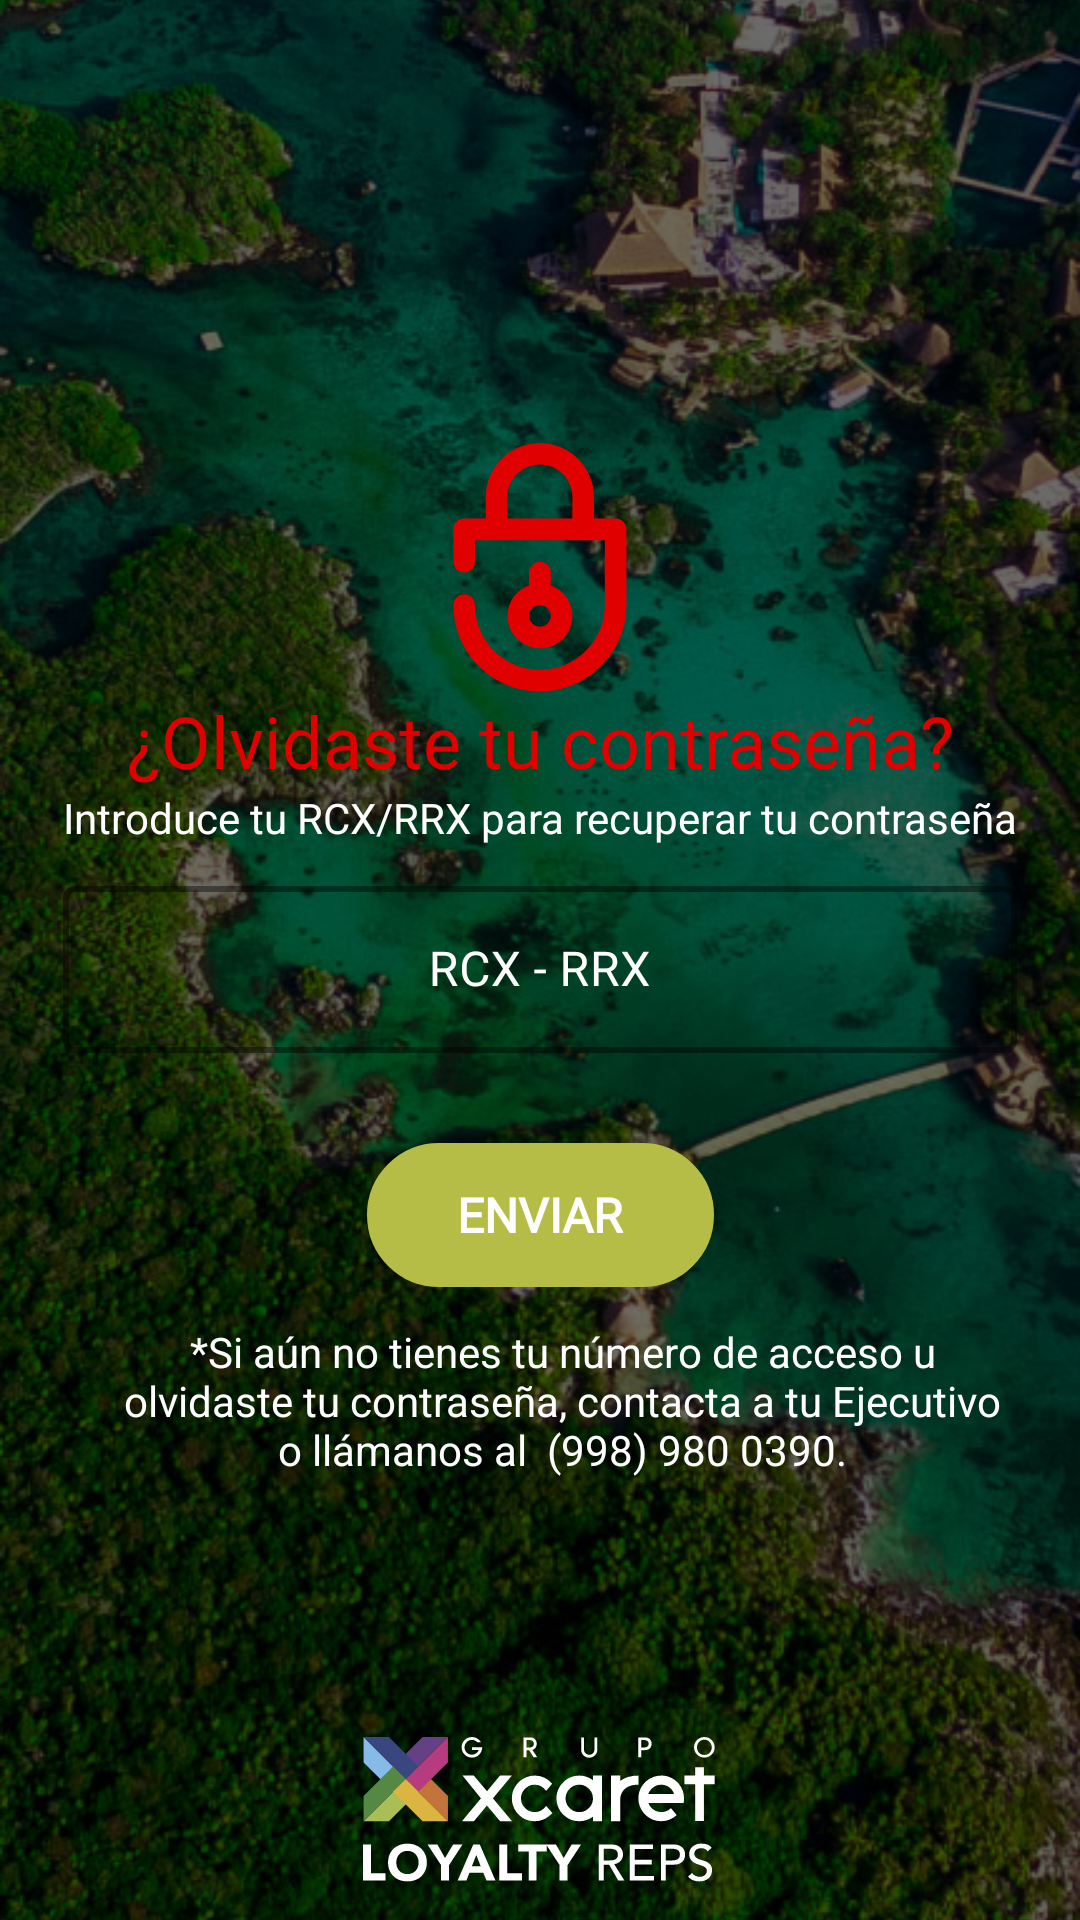

Write the Android layout XML for this screen, with the resource values it uses.
<!-- AndroidManifest.xml: application theme Theme.LoyaltyV2 -->
<!-- res/layout/reset_password.xml -->
<?xml version="1.0" encoding="utf-8"?>
<FrameLayout     xmlns:android="http://schemas.android.com/apk/res/android"
    xmlns:app="http://schemas.android.com/apk/res-auto"
    xmlns:tools="http://schemas.android.com/tools"
    android:layout_width="match_parent"
    android:layout_height="match_parent"
    tools:context=".view.login.ui.LoginActivity">
    <ImageView
        android:layout_width="match_parent"
        android:layout_height="match_parent"
        android:src="@drawable/bg_login"
        android:contentDescription="@string/content_bg_login"
        android:scaleType="centerCrop"/>
    <View
        android:layout_width="match_parent"
        android:layout_height="match_parent"
        android:background="@drawable/bg_transparency_black"
        />
    <androidx.constraintlayout.widget.ConstraintLayout
        android:background="@color/transparent"
        android:layout_width="match_parent"
        android:layout_height="match_parent">


        <androidx.constraintlayout.widget.ConstraintLayout
            android:layout_width="wrap_content"
            android:layout_height="wrap_content"
            app:layout_constraintStart_toStartOf="parent"
            app:layout_constraintEnd_toEndOf="parent"
            app:layout_constraintTop_toTopOf="parent"
            app:layout_constraintBottom_toBottomOf="parent"
            app:layout_constraintWidth_max="400dp">

            <androidx.appcompat.widget.AppCompatImageView
                android:id="@+id/img_lock"
                android:src="@drawable/lock"
                app:layout_constraintStart_toStartOf="parent"
                app:layout_constraintEnd_toEndOf="parent"
                app:layout_constraintTop_toTopOf="parent"
                android:layout_width="wrap_content"
                android:layout_height="wrap_content"
                />

            <TextView
                android:id="@+id/txt_forgot_rcx"
                android:layout_width="wrap_content"
                android:layout_height="wrap_content"
                android:text="@string/forgot_your_password"
                android:textColor="@color/red"
                android:textSize="@dimen/title"
                app:layout_constraintStart_toStartOf="parent"
                app:layout_constraintEnd_toEndOf="parent"
                app:layout_constraintTop_toBottomOf="@id/img_lock"
                android:layout_marginBottom="@dimen/margin_default"
                />

            <TextView
                android:id="@+id/txt_forgot_description"
                android:layout_width="wrap_content"
                android:layout_height="wrap_content"
                android:text="@string/forgot_your_password_instructions"
                android:textColor="@color/white"
                android:textSize="@dimen/small_text"
                app:layout_constraintStart_toStartOf="parent"
                app:layout_constraintEnd_toEndOf="parent"
                app:layout_constraintTop_toBottomOf="@id/txt_forgot_rcx"
                android:layout_marginBottom="@dimen/margin_default"
                />

            <LinearLayout
                android:id="@+id/login_form_container"
                android:layout_width="0dp"
                android:layout_height="wrap_content"
                android:orientation="vertical"
                android:layout_marginTop="@dimen/margin_short"
                app:layout_constraintTop_toBottomOf="@+id/txt_forgot_description"
                app:layout_constraintStart_toStartOf="parent"
                app:layout_constraintEnd_toEndOf="parent">

                <com.google.android.material.textfield.TextInputLayout
                    android:id="@+id/rcx_field"
                    android:layout_width="match_parent"
                    android:layout_height="wrap_content"
                    app:errorEnabled="false"
                    app:hintTextColor="@color/white"
                    android:textColorHint="@color/white"
                    style="@style/login_input"
                    android:layout_gravity="top|start"
                    >

                    <com.google.android.material.textfield.TextInputEditText
                        android:id="@+id/mRCX"
                        style="@style/EditInputStyle"
                        android:layout_width="match_parent"
                        android:layout_height="wrap_content"
                        android:hint="@string/hint_forgot_rcx"
                        android:imeActionId="3"
                        android:imeOptions="actionUnspecified"
                        android:inputType="textCapCharacters"
                        android:maxLength="10"
                        android:gravity="center"
                        app:boxBackgroundColor="@color/white_aplha"
                        />


                </com.google.android.material.textfield.TextInputLayout>
                <TextView
                    android:id="@+id/login_error_credentials"
                    android:layout_width="match_parent"
                    android:layout_height="wrap_content"
                    android:text="@string/error_login_retrieve"
                    android:textSize="@dimen/small_text"
                    android:textAlignment="center"
                    android:layout_marginTop="@dimen/margin_short"
                    android:padding="@dimen/margin_default"
                    android:background="@color/design_default_color_error"
                    android:textColor="@color/white"
                    android:visibility="gone"/>
                <TextView
                    android:id="@+id/retrieve_error_credentials"
                    android:layout_width="match_parent"
                    android:layout_height="wrap_content"
                    android:text=""
                    android:textSize="@dimen/small_text"
                    android:textAlignment="center"
                    android:layout_marginTop="@dimen/margin_short"
                    android:padding="@dimen/margin_default"
                    android:background="@color/design_default_color_error"
                    android:textColor="@color/white"
                    android:visibility="gone"/>
            </LinearLayout>
            <androidx.appcompat.widget.AppCompatButton
                android:id="@+id/retrieve_button"
                android:layout_width="wrap_content"
                android:layout_height="wrap_content"
                android:enabled="true"
                android:text="@string/send"
                android:paddingStart="@dimen/margin30"
                android:paddingEnd="@dimen/margin30"
                android:layout_below="@+id/login_form_container"
                app:layout_constraintStart_toStartOf="@+id/login_form_container"
                app:layout_constraintEnd_toEndOf="@+id/login_form_container"
                style="@style/GreenButtonStyle"
                android:background="@drawable/button_green"
                android:layout_marginTop="30dp"
                android:layout_marginBottom="30dp"
                app:layout_constraintTop_toBottomOf="@+id/login_form_container"
                />

            <TextView
                android:layout_marginStart="@dimen/margin15"
                android:id="@+id/login_notice"
                android:layout_width="0dp"
                android:layout_height="wrap_content"
                android:layout_marginTop="@dimen/margin_default"
                android:text="@string/login_information"
                android:textColor="@color/white"
                android:textAlignment="center"
                app:layout_constraintBottom_toBottomOf="parent"
                app:layout_constraintTop_toBottomOf="@+id/retrieve_button"
                app:layout_constraintStart_toStartOf="parent"
                app:layout_constraintEnd_toEndOf="parent"

                app:layout_constraintVertical_bias="1.0" />
        </androidx.constraintlayout.widget.ConstraintLayout>



        <ImageView
            android:contentDescription="@string/content_logo_loyalty"
            android:layout_width="wrap_content"
            android:layout_height="wrap_content"
            app:layout_constraintBottom_toBottomOf="parent"
            android:src="@drawable/logo_loyalty_reps"
            android:layout_marginBottom="@dimen/margin_default"
            app:layout_constraintStart_toStartOf="parent"
            app:layout_constraintEnd_toEndOf="parent"
            />
    </androidx.constraintlayout.widget.ConstraintLayout>
</FrameLayout >
<!-- resources referenced by this layout -->
<resources>
  <color name="red">#E00000</color>
  <color name="transparent">#00928D8C</color>
  <color name="white">#FFFFFFFF</color>
  <color name="white_aplha">#41FFFFFF</color>
  <dimen name="margin15">15dp</dimen>
  <dimen name="margin30">30dp</dimen>
  <dimen name="margin_default">12dp</dimen>
  <dimen name="margin_short">8dp</dimen>
  <dimen name="small_text">14sp</dimen>
  <dimen name="title">24sp</dimen>
  <!-- drawable bg_transparency_black (drawable) -->
  <?xml version="1.0" encoding="utf-8"?>
  <shape xmlns:android="http://schemas.android.com/apk/res/android"
      android:shape="rectangle">
      <solid android:color="#92000000"/>
  </shape>
  <!-- drawable button_green (drawable) -->
  <?xml version="1.0" encoding="UTF-8"?>
  <shape	android:shape="rectangle"
      xmlns:android="http://schemas.android.com/apk/res/android">
      <corners android:radius="@dimen/margin50" />
      <solid	android:color="@color/btn_green" />
      
      <stroke android:width="@dimen/margin2" android:color="@color/btn_green"/>
  </shape>
  <string name="content_bg_login">bg_login\n</string>
  <string name="content_logo_loyalty">Logo Loyalty Reps</string>
  <string name="error_login_retrieve">Campo RCX/RRX obligatorio</string>
  <string name="forgot_your_password">¿Olvidaste tu contraseña?</string>
  <string name="forgot_your_password_instructions">Introduce tu RCX/RRX para recuperar tu contraseña</string>
  <string name="hint_forgot_rcx">RCX - RRX</string>
  <string name="login_information">*Si aún no tienes tu número de acceso u olvidaste tu contraseña, contacta a tu Ejecutivo <br />       o llámanos al <br /> (998) 980 0390.</string>
  <string name="send">Enviar</string>
  <style name="EditInputStyle" parent="">
          <item name="android:maxLines">1</item>
          <item name="android:singleLine">true</item>
          <item name="android:textSize">@dimen/general_text</item>
          <item name="android:fontFamily">@font/roboto</item>
          <item name="android:textColor">@color/white</item>
          <item name="android:textColorHighlight">@color/white</item>
          <item name="backgroundColor">@color/white_aplha</item>
          <item name="android:textCursorDrawable">@drawable/color_cursor_white</item>
      </style>
  <style name="login_input" parent="Widget.MaterialComponents.TextInputLayout.OutlinedBox">
          <item name="boxStrokeColor">@color/bg_inputtext_login</item>
          <item name="boxStrokeWidth">2dp</item>
          <item name="backgroundTint">@color/white</item>
          <item name="errorTextColor">@color/white</item>
          <item name="cursorErrorColor">@color/white</item>
      </style>
  <style name="Theme.LoyaltyV2" parent="Base.Theme.LoyaltyV2">
  
      </style>
  <dimen name="margin50">50dp</dimen>
  <color name="btn_green">#b5bd47</color>
  <dimen name="margin2">2dp</dimen>
  <dimen name="general_text">16sp</dimen>
  <!-- drawable color_cursor_white (drawable) -->
  <?xml version="1.0" encoding="utf-8"?>
  <shape xmlns:android="http://schemas.android.com/apk/res/android"
      xmlns:tools="http://schemas.android.com/tools"
      android:shape="rectangle">
      <size android:width="2dp"/>
      <solid android:color="@color/bg_inputtext_login" tools:override="true" />
  </shape>
  <!-- drawable button_disabled (drawable) -->
  <?xml version="1.0" encoding="UTF-8"?>
  <shape	android:shape="rectangle"
      xmlns:android="http://schemas.android.com/apk/res/android">
      <corners android:radius="10pt" />
      <solid	android:color="#aaaaaa" />
      <padding android:left="@dimen/margin50" android:right="@dimen/margin50" />
  </shape>
  <style name="Base.Theme.LoyaltyV2" parent="Theme.Material3.DayNight.NoActionBar">
          
          
          <item name="colorPrimary">@color/colorPrimary</item>
          <item name="colorPrimaryVariant">@color/colorPrimaryDark</item>
          <item name="colorOnPrimary">@color/black</item>
  
  
      </style>
  <color name="colorPrimary">#8f2081</color>
  <color name="colorPrimaryDark">#8f2081</color>
  <color name="black">#FF000000</color>
</resources>
